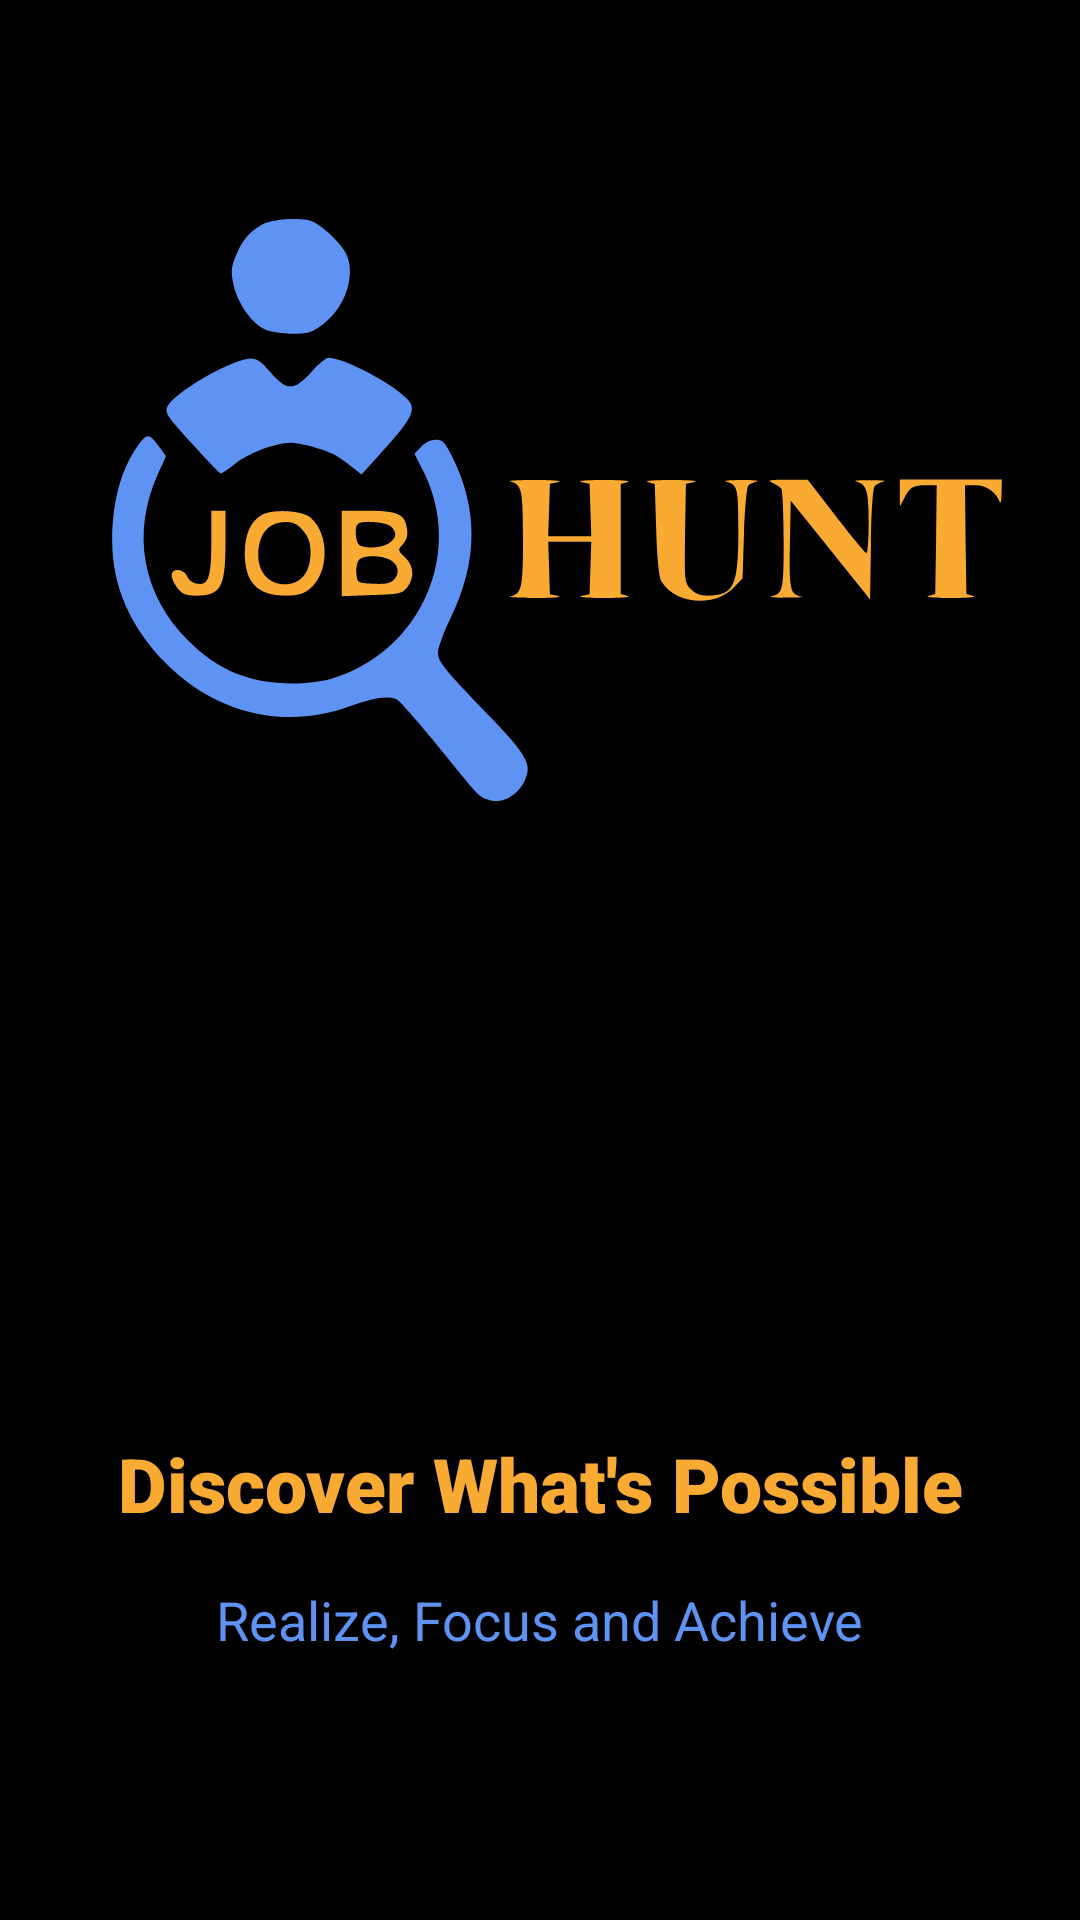

This screen was rendered from an Android layout file. Write that file and the resources it references.
<!-- AndroidManifest.xml: application theme Theme.JobHunt -->
<!-- res/layout/activity_splash.xml -->
<?xml version="1.0" encoding="utf-8"?>
<androidx.constraintlayout.widget.ConstraintLayout xmlns:android="http://schemas.android.com/apk/res/android"
    xmlns:app="http://schemas.android.com/apk/res-auto"
    xmlns:tools="http://schemas.android.com/tools"
    android:layout_width="match_parent"
    android:layout_height="match_parent"
    android:background="@color/black"
    tools:context=".Splash">

    <ImageView
        android:id="@+id/imageView"
        android:layout_width="0dp"
        android:layout_height="wrap_content"
        android:layout_marginStart="10dp"
        android:layout_marginTop="56dp"
        android:layout_marginEnd="10dp"
        android:backgroundTint="@color/mainapp"
        app:layout_constraintEnd_toEndOf="parent"
        app:layout_constraintHorizontal_bias="1.0"
        app:layout_constraintStart_toStartOf="parent"
        app:layout_constraintTop_toTopOf="parent"
        app:srcCompat="@drawable/ic_logo" />

    <TextView
        android:id="@+id/textView3"
        android:layout_width="0dp"
        android:layout_height="wrap_content"
        android:layout_below="@id/imageView"
        android:layout_marginTop="180dp"
        android:fontFamily="sans-serif-black"
        android:text="Discover What's Possible"
        android:textColor="@color/orange"
        android:textAlignment="center"
        android:textSize="25sp"
        app:layout_constraintEnd_toEndOf="parent"
        app:layout_constraintHorizontal_bias="0.0"
        app:layout_constraintStart_toStartOf="parent"
        app:layout_constraintTop_toBottomOf="@+id/imageView"
        tools:ignore="MissingConstraints" />

    <TextView
        android:id="@+id/textView4"
        android:layout_width="wrap_content"
        android:layout_height="wrap_content"
        android:layout_below="@id/textView3"
        android:layout_marginBottom="88dp"
        android:fontFamily="sans-serif"
        android:textColor="@color/mainapp"
        android:text="Realize, Focus and Achieve"
        android:textAlignment="center"
        android:textSize="18sp"
        app:layout_constraintBottom_toBottomOf="parent"
        app:layout_constraintEnd_toEndOf="parent"
        app:layout_constraintHorizontal_bias="0.498"
        app:layout_constraintStart_toStartOf="parent"
        app:layout_constraintTop_toBottomOf="@+id/imageView"
        app:layout_constraintVertical_bias="1.0"
        tools:ignore="MissingConstraints" />

</androidx.constraintlayout.widget.ConstraintLayout>
<!-- resources referenced by this layout -->
<resources>
  <color name="black">#FF000000</color>
  <color name="mainapp">#5e92f3</color>
  <color name="orange">#F9AA33</color>
  <!-- drawable ic_logo: vector/xml drawable (drawable, 4686 chars, omitted) -->
  <style name="Theme.JobHunt" parent="Theme.MaterialComponents.DayNight.NoActionBar">
          
          <item name="colorPrimary">@color/purple_500</item>
          <item name="colorPrimaryVariant">@color/purple_700</item>
          <item name="colorOnPrimary">@color/white</item>
          
          <item name="colorSecondary">@color/teal_200</item>
          <item name="colorSecondaryVariant">@color/teal_700</item>
          <item name="colorOnSecondary">@color/black</item>
          
          <item name="android:statusBarColor" tools:targetApi="l">?attr/colorPrimaryVariant</item>
          
          <item name="windowActionBar">false</item>
          <item name="windowNoTitle">true</item>
      </style>
  <color name="purple_500">#FF6200EE</color>
  <color name="purple_700">#FF3700B3</color>
  <color name="white">#FFFFFFFF</color>
  <color name="teal_200">#FF03DAC5</color>
  <color name="teal_700">#FF018786</color>
</resources>
